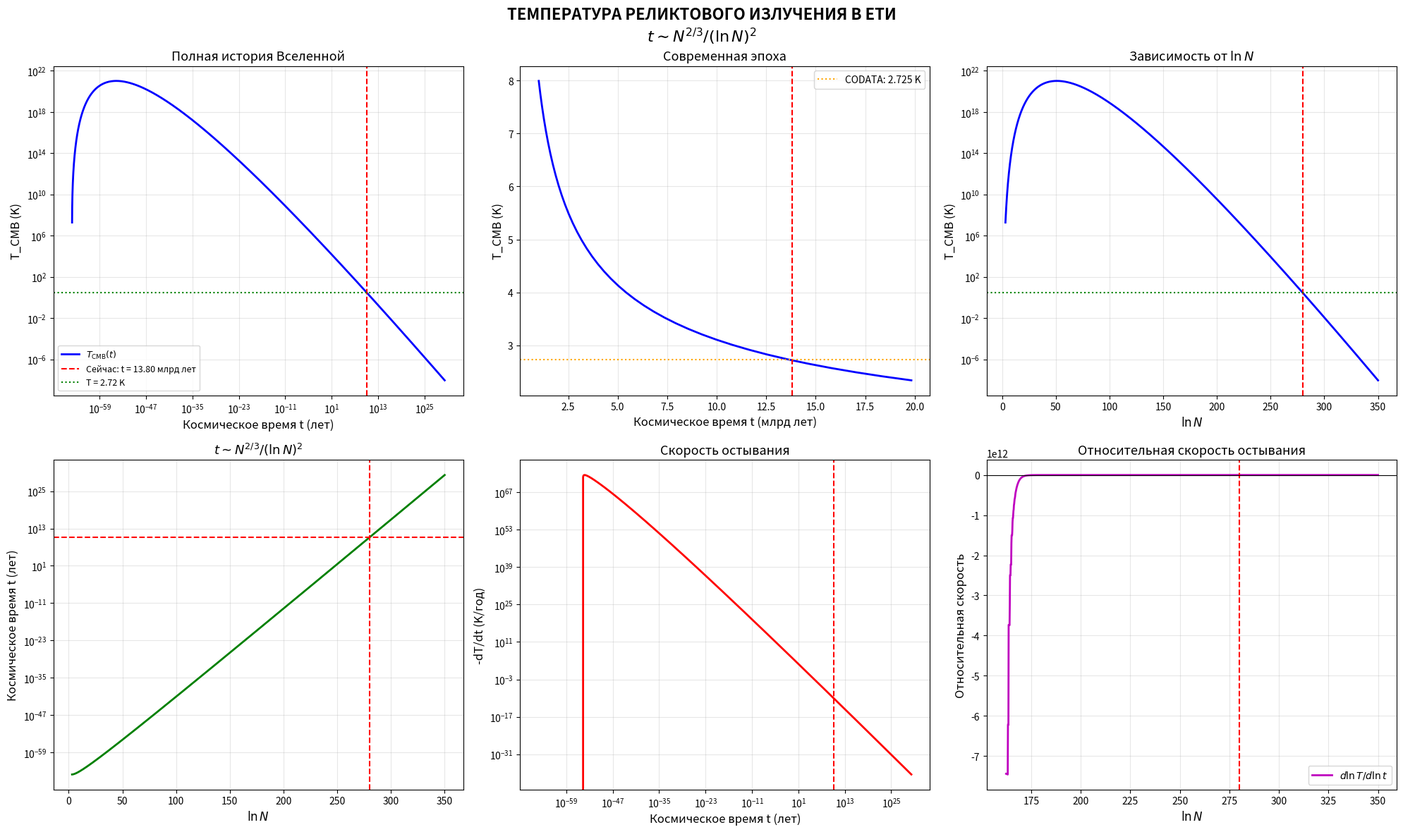

Recreate this plot in Python.
import numpy as np
import matplotlib.pyplot as plt
import warnings

warnings.filterwarnings('ignore')


def T_CMB_from_ln(lnN):
    lnN = np.asarray(lnN, dtype=float)

    mask = (lnN > 0) & np.isfinite(lnN)
    result = np.full_like(lnN, np.nan, dtype=float)

    valid_lnN = lnN[mask]

    # 🔥 НЕТ exp — только lnN
    numerator = np.sqrt(2) * (valid_lnN ** 17)
    denominator = 6 * np.exp(valid_lnN / 3)

    result[mask] = numerator / denominator
    return result if result.size > 1 else float(result)

def cosmic_time_correct(lnN):
    lnN = np.asarray(lnN, dtype=float)

    mask = (lnN > 0.1) & np.isfinite(lnN)
    result = np.full_like(lnN, np.nan, dtype=float)

    valid_lnN = lnN[mask]

    # 🔥 считаем через ln
    log_t_raw = (2/3) * valid_lnN - 2 * np.log(valid_lnN)

    # нормировка
    lnN_current = 280.047
    log_t_current = (2/3) * lnN_current - 2 * np.log(lnN_current)

    # перевод в реальные годы
    t_norm = 13.8e9

    log_t = log_t_raw - log_t_current + np.log(t_norm)

    result[mask] = np.exp(log_t)
    return result if result.size > 1 else float(result)


# ПАРАМЕТРЫ

lnN_current = 280.047
t_current = cosmic_time_correct(lnN_current)
T_current = T_CMB_from_ln(lnN_current)

# Диапазон lnN — начинаем с 3.1 вместо 3.0 для избежания сингулярности
lnN_values = np.linspace(3.1, 350.0, 3000)
t_values = cosmic_time_correct(lnN_values)
T_values = T_CMB_from_ln(lnN_values)

# Убираем NaN
valid = ~np.isnan(t_values) & ~np.isnan(T_values) & np.isfinite(t_values) & np.isfinite(T_values)
lnN_values_clean = lnN_values[valid]
t_values_clean = t_values[valid]
T_values_clean = T_values[valid]

# ГРАФИКИ
fig, axes = plt.subplots(2, 3, figsize=(20, 12))
fig.suptitle('ТЕМПЕРАТУРА РЕЛИКТОВОГО ИЗЛУЧЕНИЯ В ЕТИ\n'
             r'$t \sim N^{2/3} / (\ln N)^2$',
             fontsize=16, fontweight='bold')

# --- График 1: T_CMB(t) — вся история ---
ax1 = axes[0, 0]
ax1.loglog(t_values_clean, T_values_clean, 'b-', linewidth=2, label=r'$T_{\rm CMB}(t)$')
ax1.axvline(x=t_current, color='red', linestyle='--', linewidth=1.5,
            label=f'Сейчас: t = {t_current / 1e9:.2f} млрд лет')
ax1.axhline(y=T_current, color='green', linestyle=':', linewidth=1.5,
            label=f'T = {T_current:.2f} K')
ax1.set_xlabel('Космическое время t (лет)', fontsize=12)
ax1.set_ylabel('T_CMB (K)', fontsize=12)
ax1.set_title('Полная история Вселенной', fontsize=13)
ax1.grid(True, alpha=0.3)
ax1.legend(fontsize=9)

# --- График 2: T_CMB(t) — современная эпоха ---
ax2 = axes[0, 1]
t_mask = (t_values_clean > 1e9) & (t_values_clean < 2e10)
t_modern = t_values_clean[t_mask]
T_modern = T_values_clean[t_mask]
ax2.plot(t_modern / 1e9, T_modern, 'b-', linewidth=2)
ax2.axvline(x=t_current / 1e9, color='red', linestyle='--', linewidth=1.5)
ax2.axhline(y=2.725, color='orange', linestyle=':', linewidth=1.5, label='CODATA: 2.725 K')
ax2.set_xlabel('Космическое время t (млрд лет)', fontsize=12)
ax2.set_ylabel('T_CMB (K)', fontsize=12)
ax2.set_title('Современная эпоха', fontsize=13)
ax2.grid(True, alpha=0.3)
ax2.legend(fontsize=10)

# --- График 3: T_CMB(ln N) ---
ax3 = axes[0, 2]
ax3.semilogy(lnN_values_clean, T_values_clean, 'b-', linewidth=2)
ax3.axvline(x=lnN_current, color='red', linestyle='--', linewidth=1.5)
ax3.axhline(y=T_current, color='green', linestyle=':', linewidth=1.5)
ax3.set_xlabel(r'$\ln N$', fontsize=12)
ax3.set_ylabel('T_CMB (K)', fontsize=12)
ax3.set_title(r'Зависимость от $\ln N$', fontsize=13)
ax3.grid(True, alpha=0.3)

# --- График 4: Связь t и ln N ---
ax4 = axes[1, 0]
ax4.semilogy(lnN_values_clean, t_values_clean, 'g-', linewidth=2)
ax4.axvline(x=lnN_current, color='red', linestyle='--', linewidth=1.5)
ax4.axhline(y=t_current, color='red', linestyle='--', linewidth=1.5)
ax4.set_xlabel(r'$\ln N$', fontsize=12)
ax4.set_ylabel('Космическое время t (лет)', fontsize=12)
ax4.set_title(r'$t \sim N^{2/3} / (\ln N)^2$', fontsize=13)
ax4.grid(True, alpha=0.3)

# --- График 5: dT/dt ---
ax5 = axes[1, 1]
dT_dt = np.gradient(T_values_clean, t_values_clean)
ax5.loglog(t_values_clean, -dT_dt, 'r-', linewidth=2)
ax5.axvline(x=t_current, color='red', linestyle='--', linewidth=1.5)
ax5.set_xlabel('Космическое время t (лет)', fontsize=12)
ax5.set_ylabel('-dT/dt (K/год)', fontsize=12)
ax5.set_title('Скорость остывания', fontsize=13)
ax5.grid(True, alpha=0.3)

# --- График 6: d(ln T)/d(ln t) ---
ax6 = axes[1, 2]
dlnT_dlnt = np.gradient(np.log(T_values_clean), np.log(t_values_clean + 1e-10))
ax6.plot(lnN_values_clean, dlnT_dlnt, 'm-', linewidth=2, label=r'$d\ln T/d\ln t$')
ax6.axvline(x=lnN_current, color='red', linestyle='--', linewidth=1.5)
ax6.axhline(y=0, color='black', linestyle='-', linewidth=0.8)
ax6.set_xlabel(r'$\ln N$', fontsize=12)
ax6.set_ylabel('Относительная скорость', fontsize=12)
ax6.set_title('Относительная скорость остывания', fontsize=13)
ax6.grid(True, alpha=0.3)
ax6.legend(fontsize=10)

plt.tight_layout()
plt.show()

# ТАБЛИЦА
print("ТЕМПЕРАТУРА РЕЛИКТОВОГО ИЗЛУЧЕНИЯ В ЕТИ")
print(f"\n  Формула T_CMB: (√2 · (ln N)^17) / (6 · N^(1/3))")
print(f"  Модель времени: t ~ N^(2/3) / (ln N)^2")
print(f"  Нормировка: t(сейчас) = 13.8 млрд лет")
print(f"\n  Текущее состояние:")
print(f"    ln N = {lnN_current:.3f}")
print(f"    t = {t_current:.4e} лет = {t_current / 1e9:.2f} млрд лет")
print(f"    T_CMB(теория) = {T_current:.6f} K")
print(f"    T_CMB(CODATA) = 2.72548 K")
print(f"    Ошибка = {abs(T_current - 2.72548) / 2.72548 * 100:.4f}%")
print()

print(f"  {'ln N':<10} {'t (млрд лет)':<18} {'T_CMB (K)':<18} {'Эпоха':<20}")
print(f"  {'-' * 70}")

epochs = [
    (5.0, "Инфляция"),
    (23.0, "Адронная эра"),
    (50.0, "Электрослабая эра"),
    (101.0, "Формирование галактик"),
    (200.0, "Современная эпоха (начало)"),
    (250.0, "Близкое прошлое"),
    (270.0, "Близкое прошлое"),
    (280.047, "НАСТОЯЩЕЕ"),
    (290.0, "Близкое будущее"),
    (300.0, "Далекое будущее"),
    (350.0, "Асимптотическое будущее"),
]

for lnN_val, epoch in epochs:
    t_val = cosmic_time_correct(lnN_val)
    T_val = T_CMB_from_ln(lnN_val)
    marker = " ← СЕЙЧАС" if abs(lnN_val - lnN_current) < 0.1 else ""
    if not np.isnan(t_val) and not np.isnan(T_val):
        print(f"  {lnN_val:<10.3f} {t_val / 1e9:<18.6f} {T_val:<18.6e} {epoch + marker:<20}")

# Производная в текущей точке
dlnT_dt_current = np.gradient(np.log(T_values_clean), t_values_clean)
idx_current = np.argmin(np.abs(lnN_values_clean - lnN_current))
print(f"\n  В текущей точке:")
print(f"    d(ln T)/dt ≈ {dlnT_dt_current[idx_current]:.6e} год⁻¹")
print(f"    dT/dt ≈ {dlnT_dt_current[idx_current] * T_current:.4e} K/год")
print(f"    Температура {'падает' if dlnT_dt_current[idx_current] < 0 else 'растёт'} со временем")
